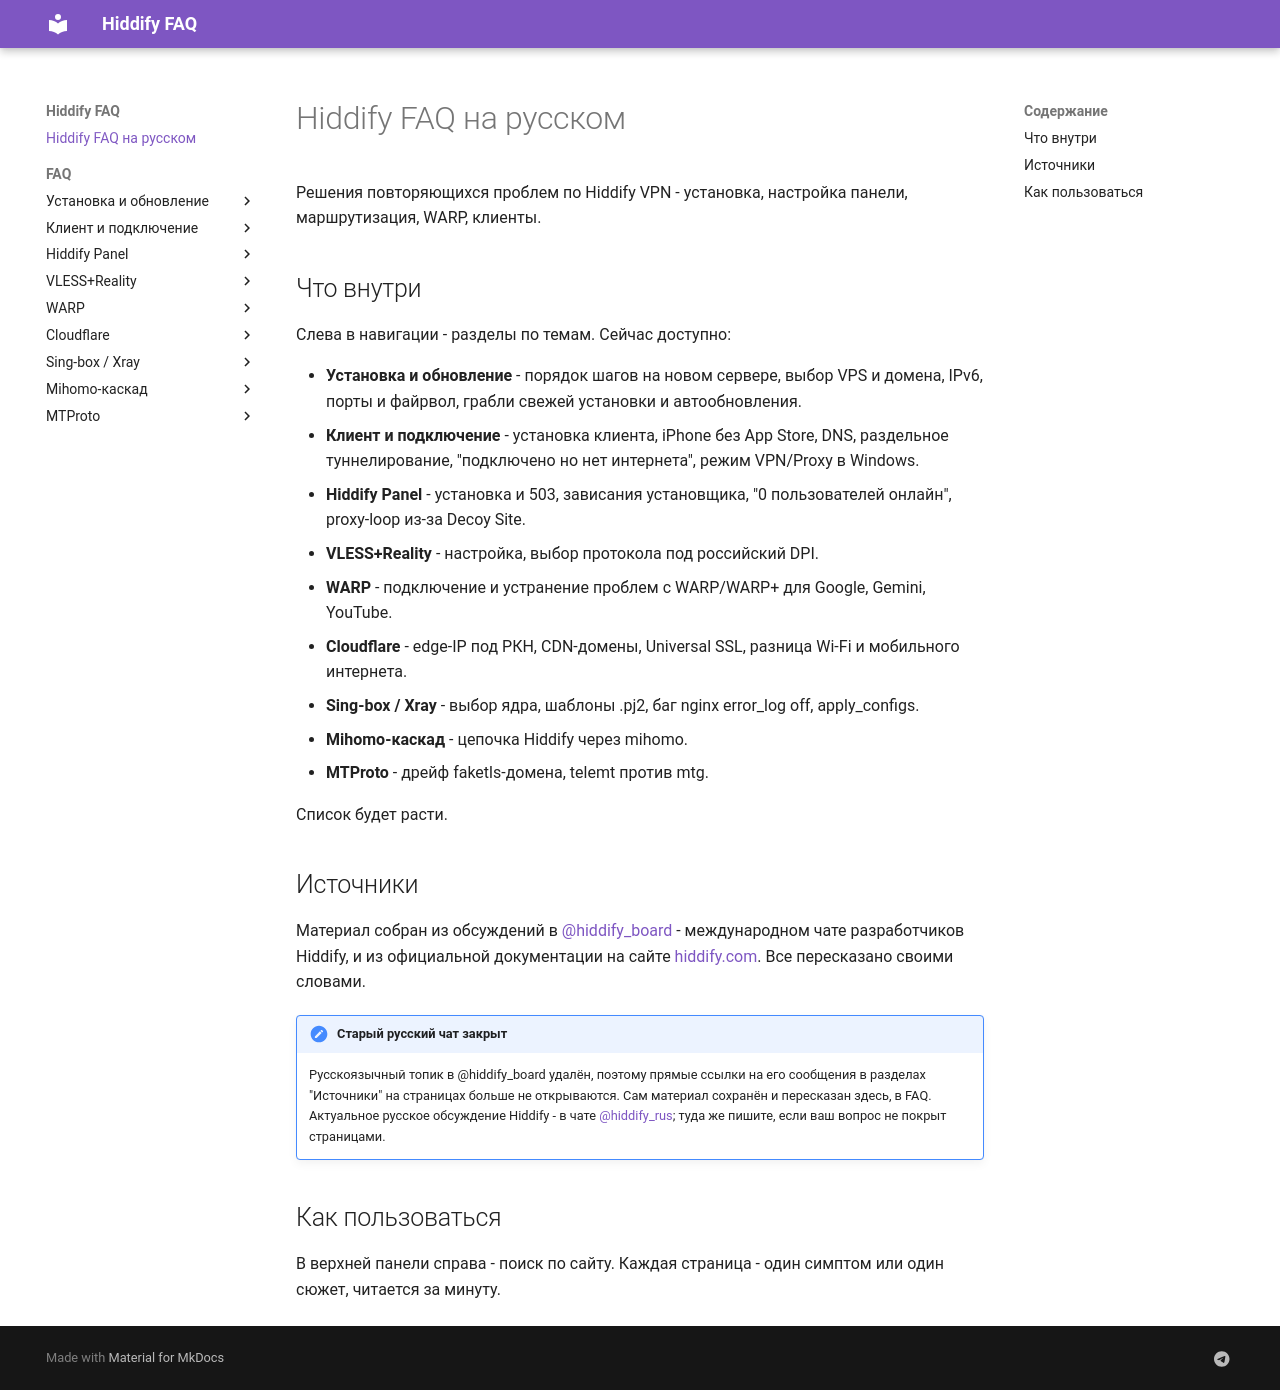

repository: dewil/hiddify-faq · page: index.html · generator: mkdocs

# Hiddify FAQ на русском

Решения повторяющихся проблем по Hiddify VPN - установка, настройка панели, маршрутизация, WARP, клиенты.

## Что внутри

Слева в навигации - разделы по темам. Сейчас доступно:

- **Установка и обновление** - порядок шагов на новом сервере, выбор VPS и домена, IPv6, порты и файрвол, грабли свежей установки и автообновления.
- **Клиент и подключение** - установка клиента, iPhone без App Store, DNS, раздельное туннелирование, "подключено но нет интернета", режим VPN/Proxy в Windows.
- **Hiddify Panel** - установка и 503, зависания установщика, "0 пользователей онлайн", proxy-loop из-за Decoy Site.
- **VLESS+Reality** - настройка, выбор протокола под российский DPI.
- **WARP** - подключение и устранение проблем с WARP/WARP+ для Google, Gemini, YouTube.
- **Cloudflare** - edge-IP под РКН, CDN-домены, Universal SSL, разница Wi-Fi и мобильного интернета.
- **Sing-box / Xray** - выбор ядра, шаблоны .pj2, баг nginx error_log off, apply_configs.
- **Mihomo-каскад** - цепочка Hiddify через mihomo.
- **MTProto** - дрейф faketls-домена, telemt против mtg.

Список будет расти.

## Источники

Материал собран из обсуждений в [@hiddify_board](https://t.me/hiddify_board) - международном чате разработчиков Hiddify, и из официальной документации на сайте [hiddify.com](https://hiddify.com/). Все пересказано своими словами.

!!! note "Старый русский чат закрыт"
    Русскоязычный топик в @hiddify_board удалён, поэтому прямые ссылки на его сообщения в разделах "Источники" на страницах больше не открываются. Сам материал сохранён и пересказан здесь, в FAQ. Актуальное русское обсуждение Hiddify - в чате [@hiddify_rus](https://t.me/hiddify_rus); туда же пишите, если ваш вопрос не покрыт страницами.

## Как пользоваться

В верхней панели справа - поиск по сайту. Каждая страница - один симптом или один сюжет, читается за минуту.
